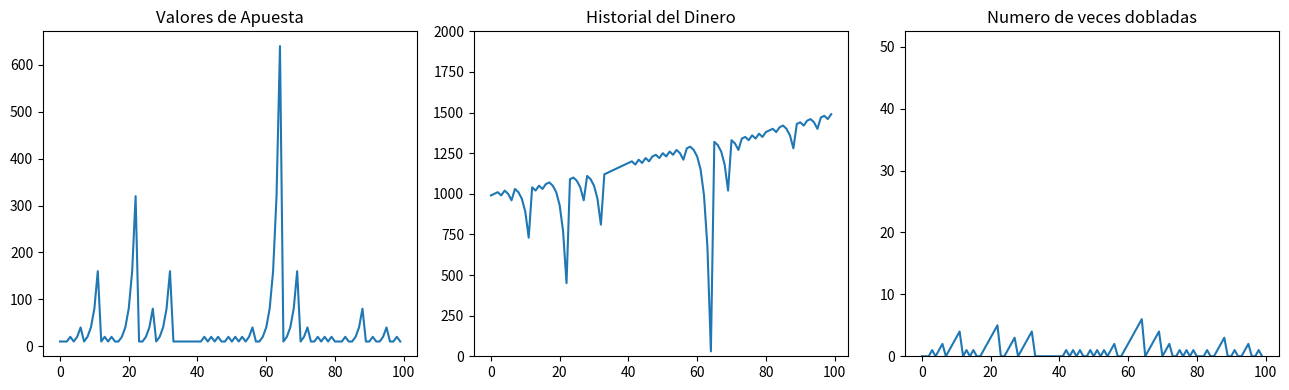

Reproduce this figure in Python.
import random
import numpy as np
import matplotlib.pyplot as plt

# Supondremos que siempre vamos a apostar al mismo color: el color ROJO
# Los valores pares son color ROJO
# Los valores impares son color NEGRO

def ruleta():
    return random.randint(0,36)

total_partidas = 100

dinero_inicial = 1000
numero_de_tiradas = 100
dinero_minimo_entrada = 10



valores_de_apuesta = np.zeros(numero_de_tiradas)
historial_del_dinero = np.zeros(numero_de_tiradas)
historial_dinero_doblado = np.zeros(numero_de_tiradas)


# Empiezan los turnos:
historial_ganados = np.zeros(total_partidas)
for j in range(total_partidas):
    todo_el_dinero_perdido = False
    apuesta_maxima = 0
    doblar_dinero = 0       
    dinero_total = dinero_inicial # Dinero del jugador
    apuesta = dinero_minimo_entrada
    dinero_total = dinero_total - apuesta
    for i in range(numero_de_tiradas):
        valores_de_apuesta[i] = apuesta
        historial_del_dinero[i] = dinero_total
        historial_dinero_doblado[i] = doblar_dinero

        valor = ruleta()
        if not (valor == 0 or valor % 2 != 0):
            dinero_total = dinero_total +  2*apuesta - dinero_minimo_entrada
            apuesta = dinero_minimo_entrada
            doblar_dinero = 0
        elif (dinero_total - 2*apuesta >= 0):
            doblar_dinero += 1
            apuesta = 2* apuesta
            dinero_total = dinero_total - apuesta
        else:
            apuesta = 2* apuesta
            dinero_total = dinero_total - apuesta
            doblar_dinero += 1
            todo_el_dinero_perdido = True
            break

        if apuesta > apuesta_maxima:
            apuesta_maxima = apuesta
    historial_ganados[j] = todo_el_dinero_perdido

print(historial_ganados )



print("------------------ PARTIDA ------------------")
print(f"Dinero en total: {dinero_total}")
print(f"Apuesta máxima: {apuesta_maxima}")
print(f"He perdido todo el dinero? {todo_el_dinero_perdido}")
print("---------------------------------------------\n")

fig, axs = plt.subplots(1, 3, figsize=(13, 4))

# Gráfico 1: Valores de apuesta
axs[0].plot(valores_de_apuesta)
axs[0].set_title('Valores de Apuesta')

# Gráfico 2: Historial del dinero
axs[1].plot(historial_del_dinero)
axs[1].set_title('Historial del Dinero')
axs[1].set_ylim(0,dinero_inicial + dinero_minimo_entrada * numero_de_tiradas)


# Gráfico 3: Historial del dinero doblado
axs[2].plot(historial_dinero_doblado)
axs[2].set_title('Numero de veces dobladas')

# Ajustar espaciado entre subtramas
plt.tight_layout()

# Mostrar la figura
plt.show()

plt.hist(historial_ganados)
plt.show()





